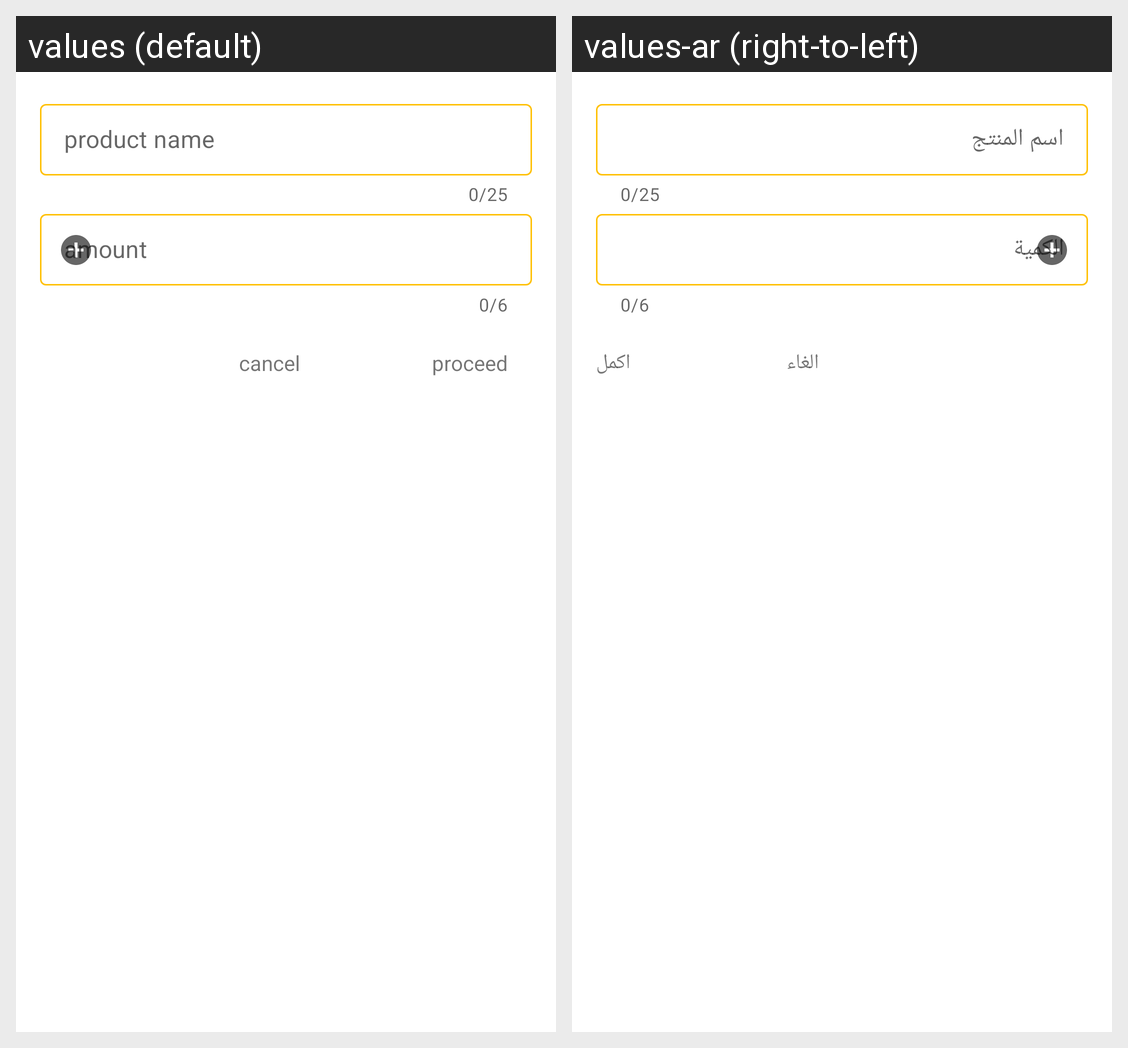

Locale-by-locale string values for the Android screen shown in this grid:
Android screen res/layout/dialog.xml rendered under 2 locales, left to right: values (default), values-ar (right-to-left). Device: Nexus 5 (rendered at 1080×1920; each locale shown at half size, 540×960, under a caption strip naming it); theme Theme.Shopping.
Strings drawn on this screen, with the default value and each locale's value (text and hints the layout hard-codes, and strings that could not be matched under every locale, appear in the picture but are not listed):

name
  values: product name
  values-ar: اسم المنتج

proceed
  values: proceed
  values-ar: اكمل

cancel
  values: cancel
  values-ar: الغاء
